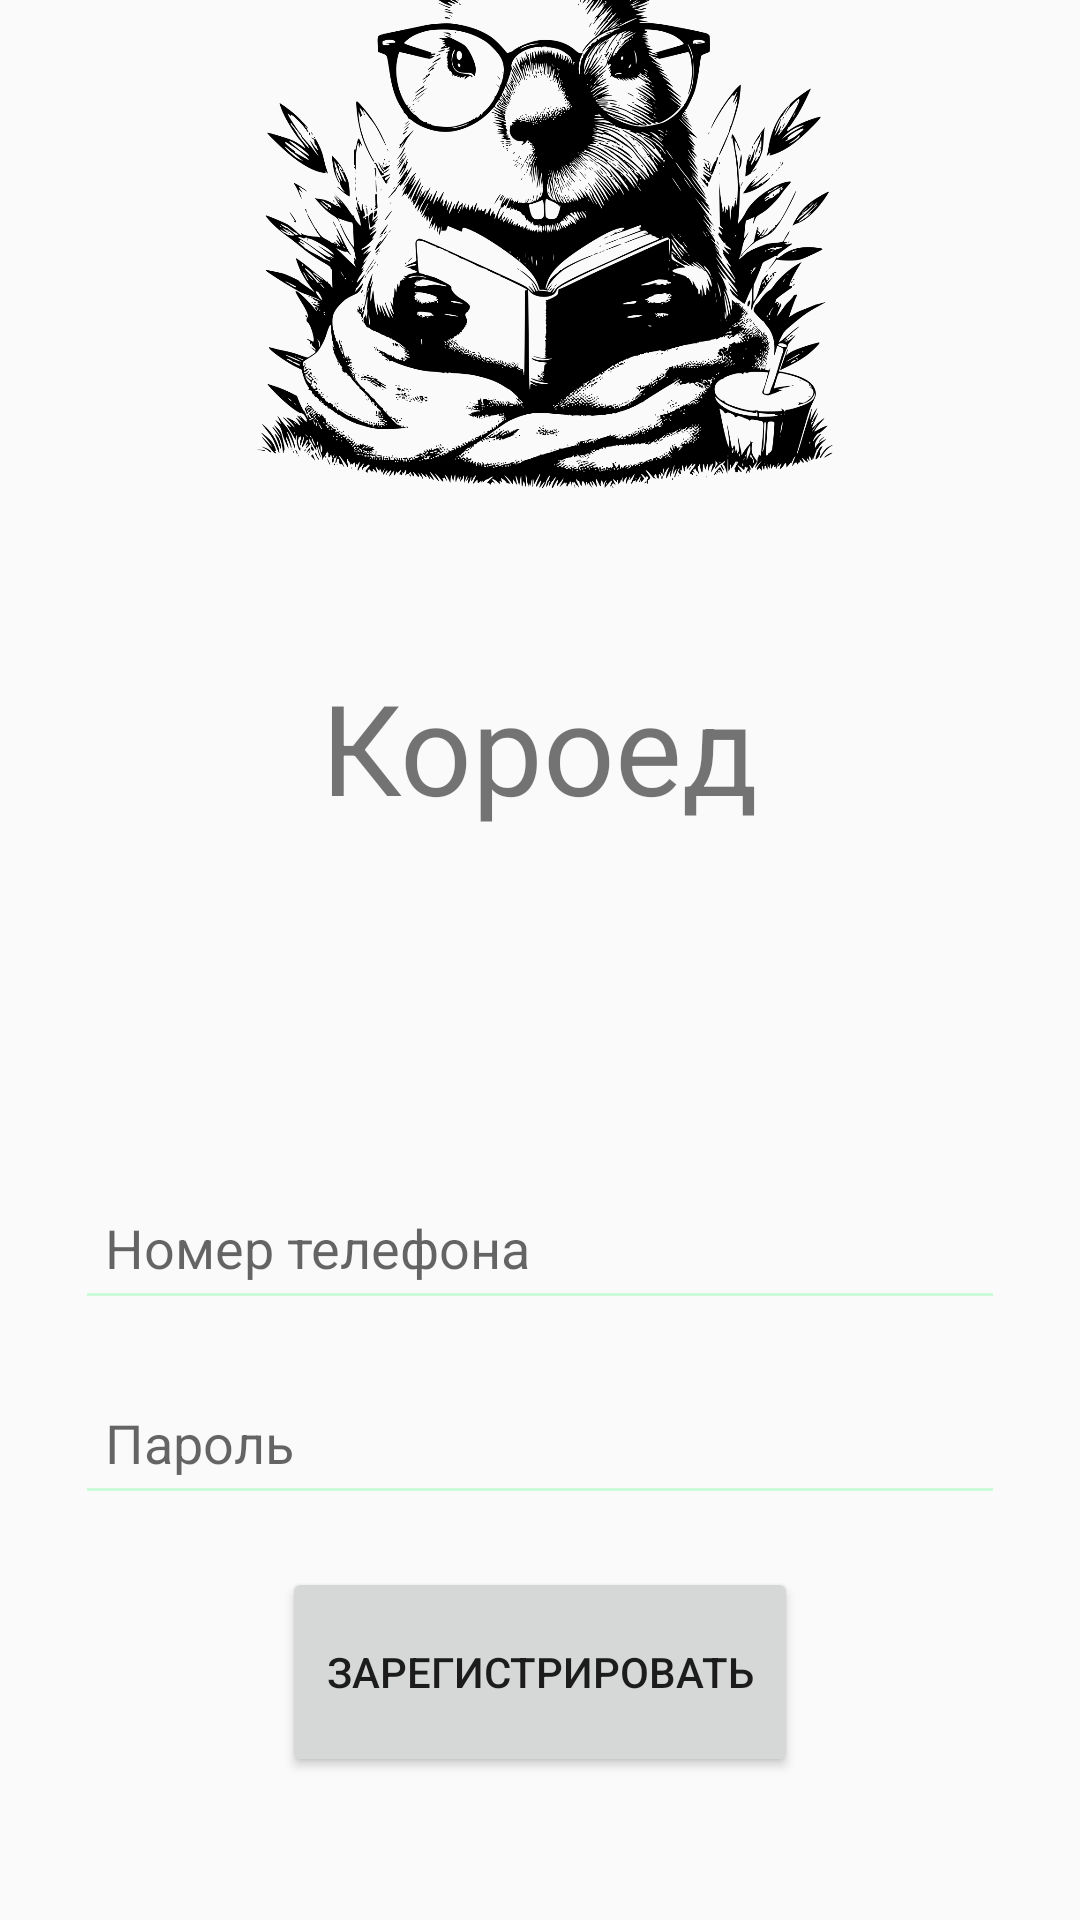

Android layout source for this screen:
<!-- AndroidManifest.xml: application theme Theme.MyApplication -->
<!-- res/layout/activity_register.xml -->
<?xml version="1.0" encoding="utf-8"?>
<RelativeLayout xmlns:android="http://schemas.android.com/apk/res/android"
    xmlns:app="http://schemas.android.com/apk/res-auto"
    xmlns:tools="http://schemas.android.com/tools"
    android:layout_width="match_parent"
    android:layout_height="match_parent"
    tools:context=".RegisterActivity">

    <EditText
        android:id="@+id/registerET"
        android:layout_width="488dp"
        android:layout_height="wrap_content"
        android:layout_alignParentBottom="true"
        android:layout_marginStart="40dp"
        android:layout_marginLeft="25dp"
        android:layout_marginTop="40dp"
        android:layout_marginEnd="40dp"
        android:layout_marginRight="25dp"
        android:layout_marginBottom="200dp"
        android:backgroundTint="@color/statusbarcolor"
        android:hint="@string/loginactloginbar"
        android:inputType="number"
        android:minHeight="48dp"
        android:padding="10dp"
        android:autofillHints="@string/loginactloginbar" />

    <EditText
        android:id="@+id/registerPassword"
        android:layout_width="488dp"
        android:layout_height="wrap_content"
        android:layout_alignParentBottom="true"
        android:layout_marginStart="40dp"
        android:layout_marginLeft="25dp"
        android:layout_marginTop="40dp"
        android:layout_marginEnd="40dp"
        android:layout_marginRight="25dp"
        android:layout_marginBottom="135dp"
        android:backgroundTint="@color/statusbarcolor"
        android:hint="@string/loginactpasswordbar"
        android:inputType="textPassword"
        android:minHeight="48dp"
        android:padding="10dp"
        android:autofillHints="@string/loginactpasswordbar" />


    <ImageView
        android:id="@+id/imageView4"
        android:layout_width="251dp"
        android:layout_height="497dp"
        android:layout_above="@+id/registerET"
        android:layout_alignStart="@+id/registerET"
        android:layout_alignTop="@+id/registerET"
        android:layout_alignEnd="@+id/registerET"
        android:layout_marginStart="57dp"
        android:layout_marginTop="-492dp"
        android:layout_marginEnd="53dp"
        android:layout_marginBottom="119dp"
        app:srcCompat="@drawable/oig2"
        android:contentDescription="@string/nazvanie" />

    <TextView
        android:id="@+id/textViewrs"
        android:layout_width="wrap_content"
        android:layout_height="wrap_content"
        android:layout_above="@+id/imageView4"
        android:layout_centerHorizontal="true"
        android:layout_marginBottom="115dp"
        android:text="@string/nazvanie"
        android:textSize="42sp" />

    <Button
        android:id="@+id/registerbuttonrs"
        android:layout_width="193dp"
        android:layout_height="70dp"
        android:layout_below="@+id/registerPassword"
        android:layout_alignStart="@+id/registerPassword"
        android:layout_alignEnd="@+id/registerPassword"
        android:layout_marginStart="69dp"
        android:layout_marginTop="-118dp"
        android:layout_marginEnd="69dp"
        android:text="@string/registerbutton" />


</RelativeLayout>
<!-- resources referenced by this layout -->
<resources>
  <color name="statusbarcolor">#cafad8</color>
  <!-- drawable oig2: png bitmap (drawable, 239897 bytes) -->
  <string name="loginactloginbar">Номер телефона</string>
  <string name="loginactpasswordbar">Пароль</string>
  <string name="nazvanie">Короед</string>
  <string name="registerbutton">Зарегистрировать</string>
  <style name="Theme.MyApplication" parent="Base.Theme.MyApplication" />
  <style name="Base.Theme.MyApplication" parent="Theme.AppCompat.Light.NoActionBar">
          
          
          
      </style>
</resources>
